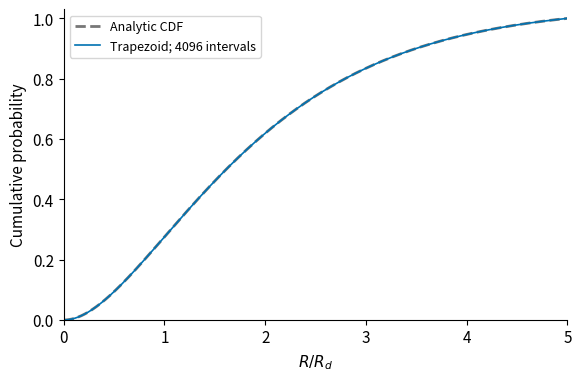
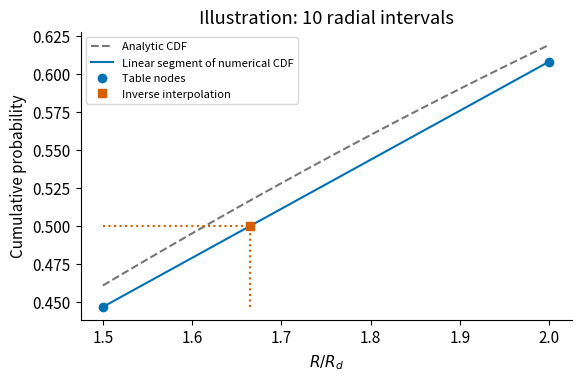
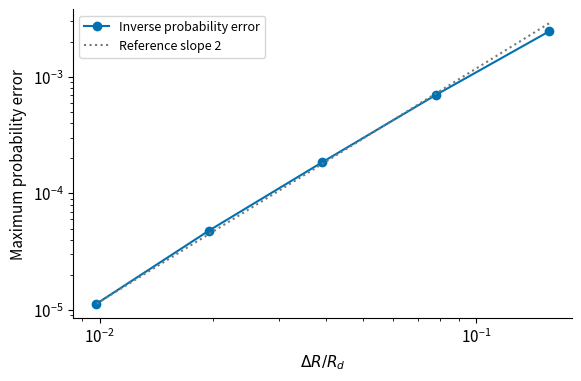
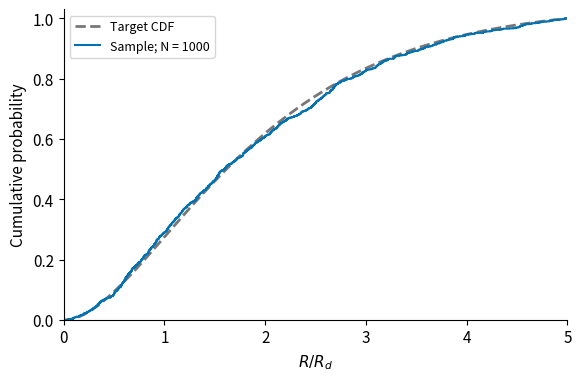
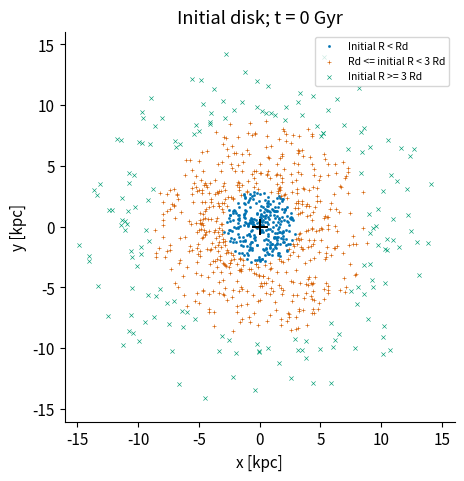
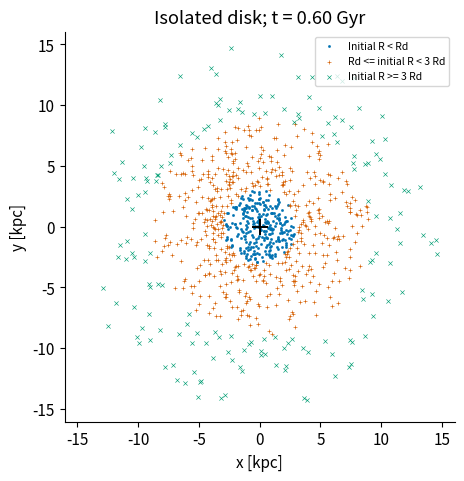
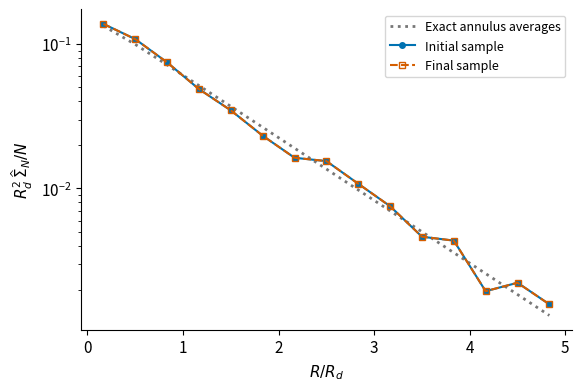
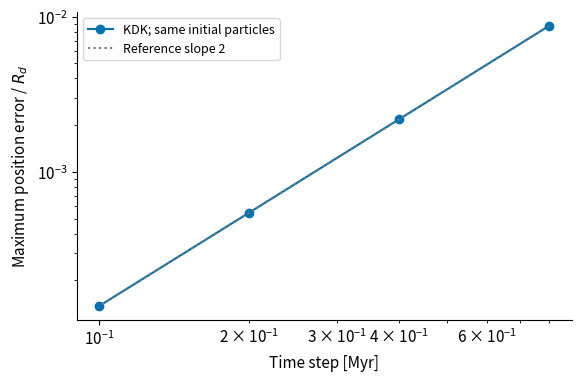

The script that saved these images, in order:
from pathlib import Path
from time import perf_counter
import json
import numpy as np
import matplotlib.pyplot as plt

try:
    get_ipython().run_line_magic("matplotlib", "inline")
except NameError:
    pass

ROOT = Path.cwd() / "output" / "chap04"
ROOT.mkdir(parents=True, exist_ok=True)
FIGDIR, DATADIR = ROOT / "figures", ROOT / "data"
FIGDIR.mkdir(exist_ok=True)
DATADIR.mkdir(exist_ok=True)

# 標準結果と任意演習の結果を分けて保存します。上から再実行すると登録を初期化します。
exercise_results = {}


def save_exercise_results():
    def json_value(value):
        if isinstance(value, np.ndarray):
            return value.tolist()
        if isinstance(value, np.generic):
            return value.item()
        if isinstance(value, dict):
            return {key: json_value(item) for key, item in value.items()}
        if isinstance(value, (list, tuple)):
            return [json_value(item) for item in value]
        return value
    record = {"status": "completed" if exercise_results else "not_applicable", "results": json_value(exercise_results)}
    _ = (DATADIR / "exercise_validation.json").write_text(json.dumps(record, ensure_ascii=False, indent=2), encoding="utf-8")


save_exercise_results()
IN_NOTEBOOK = "get_ipython" in globals()
BLUE, VERMILLION, GREEN, GRAY = "#0072B2", "#D55E00", "#009E73", "#777777"
plt.rcParams.update({"font.size": 11, "axes.spines.top": False, "axes.spines.right": False, "figure.facecolor": "white"})
MAKE_ANIMATION = IN_NOTEBOOK


def save_figure(fig, name):
    fig.savefig(FIGDIR / f"{name}.pdf", bbox_inches="tight")
    fig.savefig(FIGDIR / f"{name}.png", dpi=170, bbox_inches="tight")
    if IN_NOTEBOOK:
        plt.show()
    plt.close(fig)

KM_S_TO_KPC_GYR = 1.0227121650537077
G = 4.30091e-6 * KM_S_TO_KPC_GYR**2  # kpc^3 / (Msun Gyr^2)
mass, a = 1.0e11, 3.0              # Plummer球の質量 [Msun] とスケール長 [kpc]
rd, rmax = 3.0, 15.0               # 粒子分布のスケール長と初期外縁 [kpc]
n_particles = 1000
n_cdf = 4096                      # CDF表の区間数。分点数は4097です。
seed, spin = 42, +1                # +1は反時計回り、-1は時計回りです。
t_end, n_steps = 0.60, 3000        # [Gyr]。dt = 0.2 Myrです。
save_every = 10                    # 時間刻みではなく、履歴の保存間隔です。
dt = t_end / n_steps


def check_positive(value, name):
    if not np.isfinite(value) or value <= 0.0:
        raise ValueError(f"{name} must be finite and positive.")


def check_integer(value, name):
    if isinstance(value, (bool, np.bool_)) or not isinstance(value, (int, np.integer)) or value < 1:
        raise ValueError(f"{name} must be a positive integer.")


def check_grid(x, values):
    x, values = np.asarray(x, dtype=float), np.asarray(values, dtype=float)
    if x.ndim != 1 or x.size < 2 or values.shape != x.shape:
        raise ValueError("Nodes and values must be equal-length 1D arrays with at least two entries.")
    if not np.all(np.isfinite(x)) or not np.all(np.isfinite(values)) or np.any(np.diff(x) <= 0.0):
        raise ValueError("Use finite values and strictly increasing nodes.")
    return x, values


def disk_cdf_exact(radius, rd, rmax):
    """切断指数円盤のCDF。clipはCDFの定義域の延長で、粒子位置は切りません。"""
    radius = np.asarray(radius, dtype=float)
    x = np.clip(radius, 0.0, rmax) / rd
    x_max = rmax / rd
    # C(x) = 1 - (1+x) exp(-x) と同じ式です。
    numerator = -np.expm1(-x) - x * np.exp(-x)
    denominator = -np.expm1(-x_max) - x_max * np.exp(-x_max)
    return numerator / denominator

x_max = rmax / rd
c_q = 1.0 - (1.0 + x_max) * np.exp(-x_max)
print(f"Initial disk support: Rmax/Rd = {x_max:g}; C(x_max) = {c_q:.9f}")
print(f"Fraction inside Rd = {disk_cdf_exact(rd, rd, rmax):.9f}")

def cumulative_trapezoid(x, values):
    """第3章と同じ、各分点までの台形の和です。"""
    x, values = check_grid(x, values)
    integral = np.zeros_like(x)
    for j in range(len(x) - 1):
        area = 0.5 * (values[j] + values[j + 1]) * (x[j + 1] - x[j])
        integral[j + 1] = integral[j] + area
    return integral

def build_radial_cdf(rd, rmax, n_panels):
    check_positive(rd, "rd")
    check_positive(rmax, "rmax")
    check_integer(n_panels, "n_panels")
    radius_grid = np.linspace(0.0, rmax, n_panels + 1)
    weight = radius_grid * np.exp(-radius_grid / rd)
    ### BEGIN SOLUTION
    cumulative = cumulative_trapezoid(radius_grid, weight)
    if not np.isfinite(cumulative[-1]) or cumulative[-1] <= 0.0:
        raise ValueError("The normalization must be positive and finite.")
    cdf = cumulative / cumulative[-1]
    ### END SOLUTION
    if np.any(np.diff(cdf) <= 0.0):
        raise ValueError("The inverse CDF needs strictly increasing values; revise the grid/range.")
    return radius_grid, cdf

radius_grid, cdf = build_radial_cdf(rd, rmax, n_cdf)
cdf_node_error = np.max(np.abs(cdf - disk_cdf_exact(radius_grid, rd, rmax)))
print(f"CDF node error = {cdf_node_error:.6e}")
fig, ax = plt.subplots(figsize=(5.7, 3.7), layout="constrained")
ax.plot(radius_grid / rd, disk_cdf_exact(radius_grid, rd, rmax), color=GRAY, ls="--", lw=2, label="Analytic CDF")
ax.plot(radius_grid / rd, cdf, color=BLUE, lw=1.2, label=f"Trapezoid; {n_cdf} intervals")
ax.set(xlabel=r"$R/R_d$", ylabel="Cumulative probability", xlim=(0, rmax / rd), ylim=(0, 1.03))
ax.legend(fontsize=9)
save_figure(fig, "ch04_cdf")

def linear_interp_one(x, xp, fp):
    """一つの点を補間します。本文 eq:ch4-linear-interpolation。"""
    xp, fp = check_grid(xp, fp)
    if not np.isfinite(x) or x < xp[0] or x > xp[-1]:
        raise ValueError("Interpolate only within the finite table range.")
    if x == xp[-1]:
        return float(fp[-1])
    for j in range(len(xp) - 1):
        if xp[j] <= x <= xp[j + 1]:
            ### BEGIN SOLUTION
            fraction = (x - xp[j]) / (xp[j + 1] - xp[j])
            return (1.0 - fraction) * fp[j] + fraction * fp[j + 1]
            ### END SOLUTION
    raise RuntimeError("No interpolation interval was found.")

# F -> R と表の役割を交換します。cdfは狭義単調増加でなければなりません。
u_demo = 0.5
radius_demo = linear_interp_one(u_demo, cdf, radius_grid)
radius_numpy = np.interp(u_demo, cdf, radius_grid)
print(f"Radius at CDF=0.5: manual={radius_demo:.9f}, NumPy={radius_numpy:.9f} kpc")

coarse_r, coarse_f = build_radial_cdf(rd, rmax, 10)
j = np.searchsorted(coarse_f, u_demo) - 1
r_line = np.linspace(coarse_r[j], coarse_r[j + 1], 101)
f_line = np.interp(r_line, coarse_r, coarse_f)
r_linear_demo = linear_interp_one(u_demo, coarse_f, coarse_r)
fig, ax = plt.subplots(figsize=(5.7, 3.7), layout="constrained")
ax.plot(r_line / rd, disk_cdf_exact(r_line, rd, rmax), color=GRAY, ls="--", label="Analytic CDF")
ax.plot(r_line / rd, f_line, color=BLUE, label="Linear segment of numerical CDF")
ax.plot(coarse_r[j:j + 2] / rd, coarse_f[j:j + 2], "o", color=BLUE, label="Table nodes")
ax.plot([coarse_r[j] / rd, r_linear_demo / rd], [u_demo, u_demo], color=VERMILLION, ls=":")
ax.plot([r_linear_demo / rd] * 2, [coarse_f[j], u_demo], color=VERMILLION, ls=":")
ax.plot(r_linear_demo / rd, u_demo, "s", color=VERMILLION, label="Inverse interpolation")
ax.set(xlabel=r"$R/R_d$", ylabel="Cumulative probability", title="Illustration: 10 radial intervals")
ax.legend(fontsize=8, loc="upper left")
save_figure(fig, "ch04_interpolation")

u_check = np.linspace(0.0, 1.0, 20001)
cdf_rows = []
for count in [32, 64, 128, 256, 512]:
    nodes, values = build_radial_cdf(rd, rmax, count)
    node_error = np.max(np.abs(values - disk_cdf_exact(nodes, rd, rmax)))
    inverted = np.interp(u_check, values, nodes)
    probability_error = np.max(np.abs(disk_cdf_exact(inverted, rd, rmax) - u_check))
    cdf_rows.append([count, rmax / count, node_error, probability_error])
cdf_convergence = np.asarray(cdf_rows)
cdf_orders = np.log2(cdf_convergence[:-1, 3] / cdf_convergence[1:, 3])
standard_inverse_error = np.max(np.abs(disk_cdf_exact(np.interp(u_check, cdf, radius_grid), rd, rmax) - u_check))
print("CDF table: intervals, node error, inverse probability error, observed order")
for k, row in enumerate(cdf_convergence):
    order = "--" if k == 0 else f"{cdf_orders[k - 1]:.4f}"
    print(f"{int(row[0]):5d}  {row[2]:.6e}  {row[3]:.6e}  {order}")
print(f"Standard inverse probability error = {standard_inverse_error:.6e}")
fig, ax = plt.subplots(figsize=(5.7, 3.7), layout="constrained")
h = cdf_convergence[:, 1] / rd
errors = cdf_convergence[:, 3]
ax.loglog(h, errors, "o-", color=BLUE, label="Inverse probability error")
ax.loglog(h, errors[-1] * (h / h[-1])**2, ":", color=GRAY, label="Reference slope 2")
ax.set(xlabel=r"$\Delta R/R_d$", ylabel="Maximum probability error")
ax.legend(fontsize=9)
save_figure(fig, "ch04_cdf_convergence")

def circular_speed_plummer(radius, mass, a):
    radius = np.asarray(radius, dtype=float)
    return np.sqrt(G * mass * radius**2 / (radius**2 + a**2)**1.5)


def potential_plummer(radius, mass, a):
    return -G * mass / np.sqrt(np.asarray(radius)**2 + a**2)

def make_disk(n_particles, mass, a, rd, rmax, spin, rng, n_panels=4096):
    check_integer(n_particles, "n_particles")
    check_positive(mass, "mass")
    check_positive(a, "a")
    if isinstance(spin, (bool, np.bool_)) or spin not in (-1, +1):
        raise ValueError("spin must be +1 or -1.")
    nodes, values = build_radial_cdf(rd, rmax, n_panels)
    uniform = rng.random((n_particles, 2))
    radius = np.interp(uniform[:, 0], values, nodes)
    phi = 2.0 * np.pi * uniform[:, 1]
    vc = circular_speed_plummer(radius, mass, a)
    ### BEGIN SOLUTION
    pos = np.column_stack((radius * np.cos(phi), radius * np.sin(phi)))
    vel = spin * np.column_stack((-vc * np.sin(phi), vc * np.cos(phi)))
    ### END SOLUTION
    return np.column_stack((pos, vel)), radius, phi

rng = np.random.default_rng(seed)
state0, radius0, phi0 = make_disk(n_particles, mass, a, rd, rmax, spin, rng, n_cdf)
print(f"state0.shape = {state0.shape}; min/max R = {radius0.min():.6f}, {radius0.max():.6f} kpc")
np.savez_compressed(DATADIR / "disk_initial.npz", state=state0, radius=radius0, phi=phi0)

def empirical_cdf_distance(radius, rd, rmax):
    sorted_radius = np.sort(np.asarray(radius))
    n = len(sorted_radius)
    target = disk_cdf_exact(sorted_radius, rd, rmax)
    right = np.arange(1, n + 1) / n
    left = np.arange(n) / n
    return max(np.max(np.abs(right - target)), np.max(np.abs(left - target)))

def surface_number_profile(radius, edges):
    """全粒子数で規格化した、円環ごとの数面密度 [kpc^-2]。"""
    counts, _ = np.histogram(radius, bins=edges)
    ### BEGIN SOLUTION
    area = np.pi * (edges[1:]**2 - edges[:-1]**2)
    density = counts / (len(radius) * area)
    ### END SOLUTION
    return density, counts, area

cdf_sample_error = empirical_cdf_distance(radius0, rd, rmax)
print(f"Initial empirical CDF distance D_N = {cdf_sample_error:.6f}")
sorted_radius = np.sort(radius0)
fig, ax = plt.subplots(figsize=(5.7, 3.7), layout="constrained")
ax.plot(radius_grid / rd, disk_cdf_exact(radius_grid, rd, rmax), color=GRAY, ls="--", lw=2, label="Target CDF")
ax.step(np.r_[0.0, sorted_radius / rd], np.arange(n_particles + 1) / n_particles, where="post", color=BLUE, label=f"Sample; N = {n_particles}")
ax.set(xlabel=r"$R/R_d$", ylabel="Cumulative probability", xlim=(0, rmax / rd), ylim=(0, 1.03))
ax.legend(fontsize=9)
save_figure(fig, "ch04_empirical_cdf")

edges = np.linspace(0.0, rmax, 16)
profile0, counts0, area = surface_number_profile(radius0, edges)
centers = 0.5 * (edges[:-1] + edges[1:])
p_bin = np.diff(disk_cdf_exact(edges, rd, rmax))
expected_profile = p_bin / area


def plot_disk(state, initial_radius, title, name):
    fig, ax = plt.subplots(figsize=(5.1, 4.7), layout="constrained")
    groups = [(initial_radius < rd, BLUE, ".", "Initial R < Rd"),
              ((initial_radius >= rd) & (initial_radius < 3.0 * rd), VERMILLION, "+", "Rd <= initial R < 3 Rd"),
              (initial_radius >= 3.0 * rd, GREEN, "x", "Initial R >= 3 Rd")]
    for mask, color, marker, label in groups:
        ax.scatter(state[mask, 0], state[mask, 1], s=9, color=color, marker=marker, linewidths=0.45, label=label)
    ax.plot(0.0, 0.0, "k+", ms=11, mew=1.4)
    ax.set(xlabel="x [kpc]", ylabel="y [kpc]", xlim=(-1.07 * rmax, 1.07 * rmax), ylim=(-1.07 * rmax, 1.07 * rmax), title=title)
    ax.set_aspect("equal")
    ax.legend(loc="upper right", fontsize=7.5)
    save_figure(fig, name)


plot_disk(state0, radius0, "Initial disk; t = 0 Gyr", "ch04_disk_initial")

def acceleration_plummer_loop(pos, mass, a):
    acc = np.empty_like(pos)
    for i in range(len(pos)):
        x, y = pos[i]
        r2 = x**2 + y**2
        acc[i, 0] = -G * mass * x / (r2 + a**2)**1.5
        acc[i, 1] = -G * mass * y / (r2 + a**2)**1.5
    return acc

def acceleration_plummer(pos, mass, a):
    """固定Plummer球から各粒子への加速度。本文 eq:ch4-acceleration。"""
    ### BEGIN SOLUTION
    r2 = np.sum(pos**2, axis=1)
    acc = -G * mass * pos / (r2 + a**2)[:, None]**1.5
    ### END SOLUTION
    return acc

acc_loop = acceleration_plummer_loop(state0[:, :2], mass, a)
acc_vector = acceleration_plummer(state0[:, :2], mass, a)
vector_difference = np.max(np.abs(acc_loop - acc_vector)) / (G * mass / a**2)
print(f"Loop vs. vectorized acceleration / (GM/a^2): {vector_difference:.3e}")

def leapfrog_step(acceleration, pos, vel, acc, dt, mass, a):
    vel_half = vel + 0.5 * dt * acc
    pos_new = pos + dt * vel_half
    acc_new = acceleration(pos_new, mass, a)
    vel_new = vel_half + 0.5 * dt * acc_new
    return pos_new, vel_new, acc_new


def prepare_history(state0, t_end, n_steps, save_every):
    check_integer(n_steps, "n_steps")
    check_integer(save_every, "save_every")
    check_positive(t_end, "t_end")
    state = np.array(state0, dtype=float, copy=True)
    if state.ndim != 2 or state.shape[1] != 4 or len(state) < 1 or not np.all(np.isfinite(state)):
        raise ValueError("state0 must be a finite array with shape (N, 4), N >= 1.")
    saved_steps = np.unique(np.r_[np.arange(0, n_steps + 1, save_every), n_steps])
    dt = t_end / n_steps
    times = saved_steps * dt
    history = np.empty((len(saved_steps), len(state), 4))
    history[0] = state
    return state, saved_steps, times, history, dt


def integrate_leapfrog(acceleration, state0, t_end, n_steps, mass, a, save_every=10):
    check_positive(mass, "mass")
    check_positive(a, "a")
    state, saved_steps, times, history, dt = prepare_history(state0, t_end, n_steps, save_every)
    pos, vel = state[:, :2].copy(), state[:, 2:].copy()
    acc = acceleration(pos, mass, a)
    output_index = 1
    for n in range(n_steps):
        pos, vel, acc = leapfrog_step(acceleration, pos, vel, acc, dt, mass, a)
        if not np.all(np.isfinite(pos)) or not np.all(np.isfinite(vel)):
            raise FloatingPointError("Non-finite state; check the model and time step.")
        if n + 1 == saved_steps[output_index]:
            history[output_index] = np.column_stack((pos, vel))
            output_index += 1
    return times, history

start = perf_counter()
times, history = integrate_leapfrog(acceleration_plummer, state0, t_end, n_steps, mass, a, save_every)
wall_seconds = perf_counter() - start
print(f"Integration: {wall_seconds:.3f} s (this environment only)")
print(f"Stored shape = {history.shape}; memory = {history.nbytes / 1e6:.3f} MB (decimal)")
print(f"Force evaluations = {n_steps + 1}; time step = {dt * 1000:.3f} Myr")
plot_disk(history[-1], radius0, f"Isolated disk; t = {t_end:.2f} Gyr", "ch04_disk_final")

def exact_disk_positions(times, state0, mass, a, spin):
    """円運動の初期条件にだけ使う、同時刻の解析位置です。"""
    pos0 = state0[:, :2]
    radius2 = np.sum(pos0**2, axis=1)
    omega = np.sqrt(G * mass) / (radius2 + a**2)**0.75
    angle = spin * np.asarray(times)[:, None] * omega[None, :]
    c, s = np.cos(angle), np.sin(angle)
    x = pos0[None, :, 0] * c - pos0[None, :, 1] * s
    y = pos0[None, :, 0] * s + pos0[None, :, 1] * c
    return np.stack((x, y), axis=2)

def diagnostics(history, mass, a):
    pos, vel = history[:, :, :2], history[:, :, 2:]
    radius = np.sqrt(np.sum(pos**2, axis=2))
    energy = 0.5 * np.sum(vel**2, axis=2) + potential_plummer(radius, mass, a)
    angular = pos[:, :, 0] * vel[:, :, 1] - pos[:, :, 1] * vel[:, :, 0]
    return radius, energy, angular

def disk_error_metrics(times, history, state0, mass, a, rd, spin):
    radius, energy, angular = diagnostics(history, mass, a)
    exact = exact_disk_positions(times, state0, mass, a, spin)
    position_error = np.max(np.linalg.norm(history[:, :, :2] - exact, axis=2)) / rd
    radius_error = np.max(np.abs(radius - radius[0])) / rd
    energy_error = np.max(np.abs(energy - energy[0]) / np.abs(energy[0]))
    angular_scale = rd * circular_speed_plummer(rd, mass, a)
    angular_error = np.max(np.abs(angular - angular[0])) / angular_scale
    return np.array([position_error, radius_error, energy_error, angular_error])

errors_standard = disk_error_metrics(times, history, state0, mass, a, rd, spin)
radius_history, energy_history, angular_history = diagnostics(history, mass, a)
profile_final, counts_final, _ = surface_number_profile(radius_history[-1], edges)
print("Saved-time errors [position/Rd, radius/Rd, relative energy, angular/scale]:")
print(errors_standard)
print(f"CDF distance: initial={cdf_sample_error:.6f}, final={empirical_cdf_distance(radius_history[-1], rd, rmax):.6f}")
fig, ax = plt.subplots(figsize=(5.7, 3.8), layout="constrained")
ax.plot(centers / rd, expected_profile * rd**2, color=GRAY, ls=":", lw=2, label="Exact annulus averages")
ax.plot(centers / rd, profile0 * rd**2, "o-", color=BLUE, ms=4, label="Initial sample")
ax.plot(centers / rd, profile_final * rd**2, "s--", color=VERMILLION, mfc="none", ms=5, label="Final sample")
ax.set(xlabel=r"$R/R_d$", ylabel=r"$R_d^2\,\widehat\Sigma_N/N$", yscale="log")
ax.legend(fontsize=9)
save_figure(fig, "ch04_surface_profile")

orbit_rows = []
for count in [750, 1500, 3000, 6000]:
    t_check, h_check = integrate_leapfrog(acceleration_plummer, state0, t_end, count, mass, a, count // 150)
    errors = disk_error_metrics(t_check, h_check, state0, mass, a, rd, spin)
    orbit_rows.append([count, t_end / count, *errors])
orbit_convergence = np.asarray(orbit_rows)
orbit_orders = np.log2(orbit_convergence[:-1, 2] / orbit_convergence[1:, 2])
print("Time-step study: steps, dt [Myr], position/Rd, observed order")
for k, row in enumerate(orbit_convergence):
    order = "--" if k == 0 else f"{orbit_orders[k - 1]:.5f}"
    print(f"{int(row[0]):5d}  {1000 * row[1]:.4f}  {row[2]:.6e}  {order}")
fig, ax = plt.subplots(figsize=(5.7, 3.7), layout="constrained")
h = orbit_convergence[:, 1] * 1000
errors = orbit_convergence[:, 2]
ax.loglog(h, errors, "o-", color=BLUE, label="KDK; same initial particles")
ax.loglog(h, errors[-1] * (h / h[-1])**2, ":", color=GRAY, label="Reference slope 2")
ax.set(xlabel="Time step [Myr]", ylabel=r"Maximum position error / $R_d$")
ax.legend(fontsize=9)
save_figure(fig, "ch04_orbit_convergence")

sampling_rows = []
for number in [250, 1000, 4000]:
    distances = []
    for trial_seed in range(42, 50):
        trial_rng = np.random.default_rng(trial_seed)
        uniforms = trial_rng.random((number, 2))
        samples = np.interp(uniforms[:, 0], cdf, radius_grid)
        distances.append(empirical_cdf_distance(samples, rd, rmax))
    sampling_rows.append([number, distances[0], np.mean(distances), np.min(distances), np.max(distances)])
sampling_summary = np.asarray(sampling_rows)
print("Sampling [N, D(seed42), mean D, min D, max D] for seeds 42...49:")
print(sampling_summary)

reverse0, _, _ = make_disk(n_particles, mass, a, rd, rmax, -1, np.random.default_rng(seed), n_cdf)
t_reverse, h_reverse = integrate_leapfrog(acceleration_plummer, reverse0, t_end, n_steps, mass, a, save_every)
reverse_errors = disk_error_metrics(t_reverse, h_reverse, reverse0, mass, a, rd, -1)
r_reverse, e_reverse, l_reverse = diagnostics(h_reverse, mass, a)
print(f"Reverse spin: same initial positions = {np.array_equal(state0[:, :2], reverse0[:, :2])}")
print(f"Reverse spin position error/Rd = {reverse_errors[0]:.6e}")

subcircular0 = state0.copy()
subcircular0[:, 2:] *= 0.8
t_sub, h_sub = integrate_leapfrog(acceleration_plummer, subcircular0, t_end, n_steps, mass, a, save_every)
r_sub, e_sub, l_sub = diagnostics(h_sub, mass, a)
sub_energy_error = np.max(np.abs(e_sub - e_sub[0]) / np.abs(e_sub[0]))
sub_angular_error = np.max(np.abs(l_sub - l_sub[0])) / (rd * circular_speed_plummer(rd, mass, a))
print(f"Subcircular disk: final median radius = {np.median(r_sub[-1]):.6f} kpc")
print(f"Subcircular disk: relative energy error = {sub_energy_error:.6e}")

# 第3章の二分法の考え方を使った、解析CDFの中央値の確認です。
def quantile_by_bisection(probability, rd, rmax, tolerance=1.0e-10):
    lower, upper = 0.0, rmax
    for _ in range(100):
        middle = 0.5 * (lower + upper)
        if upper - lower <= 2.0 * tolerance:
            return middle
        if disk_cdf_exact(middle, rd, rmax) < probability:
            lower = middle
        else:
            upper = middle
    raise RuntimeError("The quantile check did not converge.")


half_exact = quantile_by_bisection(0.5, rd, rmax)
t0_core = 2.0 * np.pi * np.sqrt(a**3 / (G * mass))
summary = {
    "chapter_version": "1.0", "mass_Msun": mass, "a_kpc": a, "rd_kpc": rd, "rmax_kpc": rmax,
    "n_particles": n_particles, "n_cdf": n_cdf, "seed": seed, "spin": spin,
    "t_end_Gyr": t_end, "n_steps": n_steps, "dt_Myr": dt * 1000, "save_every": save_every,
    "saved_count": len(times), "history_MB": history.nbytes / 1e6, "force_calls": n_steps + 1,
    "runtime_seconds_environment_specific": wall_seconds, "numpy_version": np.__version__,
    "c_q": c_q, "fraction_inside_rd": float(disk_cdf_exact(rd, rd, rmax)),
    "cdf_node_error": float(cdf_node_error), "inverse_probability_error": float(standard_inverse_error),
    "cdf_sample_error": float(cdf_sample_error), "cdf_final_error": float(empirical_cdf_distance(radius_history[-1], rd, rmax)),
    "half_interpolated_kpc": float(radius_demo), "half_exact_kpc": float(half_exact),
    "half_sample_kpc": float(np.median(radius0)), "min_radius_kpc": float(radius0.min()),
    "max_radius_kpc": float(radius0.max()), "central_period_Gyr": t0_core,
    "cdf_convergence": cdf_convergence.tolist(), "cdf_orders": cdf_orders.tolist(),
    "standard_errors": errors_standard.tolist(), "vector_difference": float(vector_difference),
    "orbit_convergence": orbit_convergence.tolist(), "orbit_orders": orbit_orders.tolist(),
    "sampling_summary": sampling_summary.tolist(), "reverse_errors": reverse_errors.tolist(),
    "subcircular_final_median_kpc": float(np.median(r_sub[-1])), "subcircular_energy_error": float(sub_energy_error),
    "subcircular_angular_error": float(sub_angular_error)
}
_ = (DATADIR / "validation.json").write_text(json.dumps(summary, ensure_ascii=False, indent=2), encoding="utf-8")
np.savetxt(DATADIR / "cdf_table.csv", np.column_stack((radius_grid, cdf)), delimiter=",", header="R_kpc,F_numeric", comments="")
np.savetxt(DATADIR / "cdf_convergence.csv", cdf_convergence, delimiter=",", header="intervals,dR_kpc,node_error,inverse_probability_error", comments="")
np.savetxt(DATADIR / "orbit_convergence.csv", orbit_convergence, delimiter=",", header="steps,dt_Gyr,position_error,radius_error,energy_error,angular_error", comments="")
np.savetxt(DATADIR / "sampling_summary.csv", sampling_summary, delimiter=",", header="N,D_seed42,D_mean,D_min,D_max", comments="")
np.savetxt(DATADIR / "surface_profile.csv", np.column_stack((edges[:-1], edges[1:], counts0, counts_final, profile0, profile_final, expected_profile)), delimiter=",", header="R_lower,R_upper,N_initial,N_final,Sigma_initial_perN,Sigma_final_perN,Sigma_exact_perN", comments="")
np.savetxt(DATADIR / "radius_evolution.csv", np.column_stack((times, np.median(radius_history, axis=1), np.median(r_sub, axis=1))), delimiter=",", header="t_Gyr,median_R_circular,median_R_subcircular", comments="")

assert cdf[0] == 0.0 and cdf[-1] == 1.0 and np.all(np.diff(cdf) > 0.0)
assert np.all(radius0 >= 0.0) and np.all(radius0 <= rmax)
assert np.isfinite(history).all() and errors_standard[0] < 0.02
assert errors_standard[2] < 1.0e-5 and errors_standard[3] < 1.0e-10
assert 1.9 < orbit_orders[-1] < 2.1
print("Standard-model checks passed. Data directory:", DATADIR)

if MAKE_ANIMATION:
    from IPython.display import HTML, display
    from matplotlib.animation import FuncAnimation

    frame_ids = np.unique(np.r_[np.arange(0, len(times), 5), len(times) - 1])
    fig, ax = plt.subplots(figsize=(5.0, 4.8), layout="constrained")
    cloud = ax.scatter(history[0, :, 0], history[0, :, 1], s=4, color=BLUE, alpha=0.65, linewidths=0)
    tracked = [ax.plot([], [], marker=m, color=c, ls="none", ms=7)[0]
               for m, c in [("s", VERMILLION), ("^", GREEN), ("x", "black")]]
    ax.plot(0.0, 0.0, "+", color="black", ms=9)
    label = ax.text(0.04, 0.95, "", transform=ax.transAxes)
    ax.set(xlabel="x [kpc]", ylabel="y [kpc]", xlim=(-1.07 * rmax, 1.07 * rmax), ylim=(-1.07 * rmax, 1.07 * rmax))
    ax.set_aspect("equal")

    def update_animation(frame):
        index = frame_ids[frame]
        cloud.set_offsets(history[index, :, :2])
        for particle, artist in enumerate(tracked):
            artist.set_data([history[index, particle, 0]], [history[index, particle, 1]])
        label.set_text(f"t = {times[index]:.3f} Gyr")
        return cloud, label, *tracked

    animation = FuncAnimation(fig, update_animation, frames=len(frame_ids), interval=70, blit=False)
    html = animation.to_jshtml(fps=14)
    (FIGDIR / "ch04_disk_animation.html").write_text(html, encoding="utf-8")
    display(HTML(html))
    plt.close(fig)
else:
    print("Animation is available in the completed Notebook.")

save_exercise_results()
print("任意演習のコードセルはありません（not_applicable）。")
